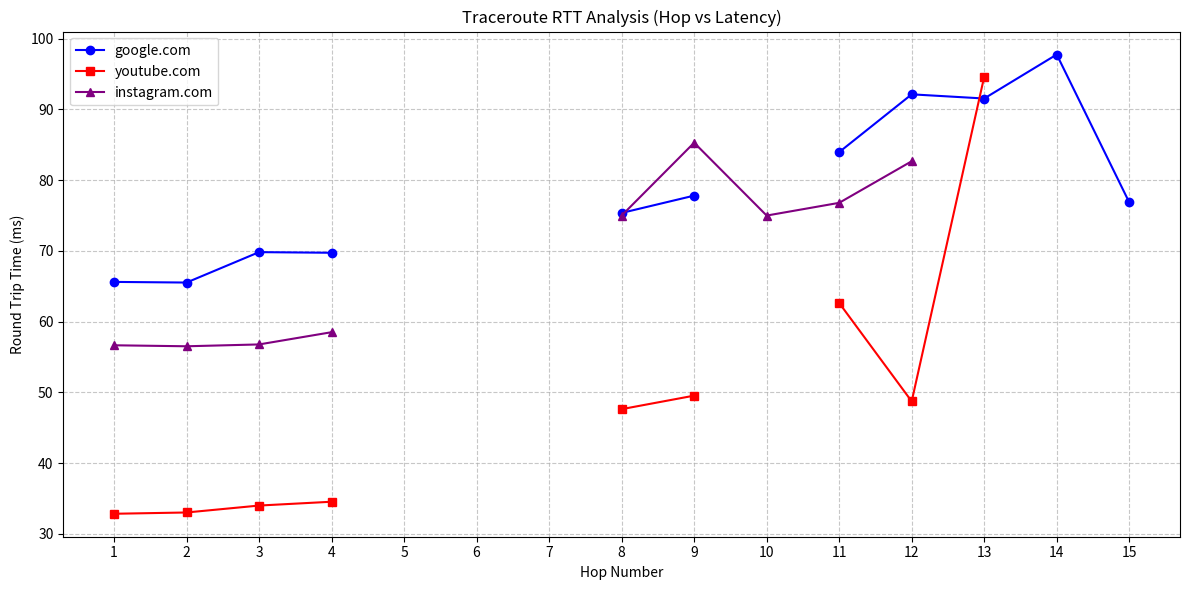

Write the Python code that produced this figure.
import matplotlib.pyplot as plt
import numpy as np

# Data extracted from your screenshots
# We use 'None' to represent hops where packets timed out (* * *)

# ----------------- Google.com Data -----------------
# Hops: 1-15
google_hops = list(range(1, 16))
google_rtts = [
    65.62,  # Hop 1 (Avg of 65.683, 65.603, 65.579)
    65.53,  # Hop 2
    69.83,  # Hop 3
    69.74,  # Hop 4
    None,   # Hop 5 (* * *)
    None,   # Hop 6 (* * *)
    None,   # Hop 7 (* * *)
    75.37,  # Hop 8
    77.82,  # Hop 9
    None,   # Hop 10 (* * *)
    83.97,  # Hop 11
    92.14,  # Hop 12
    91.55,  # Hop 13
    97.77,  # Hop 14
    76.87   # Hop 15
]

# ----------------- Youtube.com Data -----------------
# Hops: 1-13
youtube_hops = list(range(1, 14))
youtube_rtts = [
    32.84,  # Hop 1
    33.02,  # Hop 2
    34.00,  # Hop 3
    34.54,  # Hop 4
    None,   # Hop 5 (* * *)
    None,   # Hop 6 (* * *)
    None,   # Hop 7 (* * *)
    47.63,  # Hop 8
    49.54,  # Hop 9
    None,   # Hop 10 (* * *)
    62.64,  # Hop 11
    48.73,  # Hop 12
    94.63   # Hop 13
]

# ----------------- Instagram.com Data -----------------
# Hops: 1-12 (Timeouts after hop 12)
instagram_hops = list(range(1, 13))
instagram_rtts = [
    56.66,  # Hop 1
    56.52,  # Hop 2
    56.78,  # Hop 3
    58.51,  # Hop 4
    None,   # Hop 5 (* * *)
    None,   # Hop 6 (* * *)
    None,   # Hop 7 (* * *)
    75.00,  # Hop 8
    85.30,  # Hop 9
    75.00,  # Hop 10 (Avg of non-star values)
    76.80,  # Hop 11
    82.68   # Hop 12
]

# ----------------- Plotting -----------------
plt.figure(figsize=(12, 6))

# Plot Google
plt.plot(google_hops, google_rtts, marker='o', label='google.com', color='blue', linestyle='-')

# Plot Youtube
plt.plot(youtube_hops, youtube_rtts, marker='s', label='youtube.com', color='red', linestyle='-')

# Plot Instagram
plt.plot(instagram_hops, instagram_rtts, marker='^', label='instagram.com', color='purple', linestyle='-')

# Graph formatting
plt.title('Traceroute RTT Analysis (Hop vs Latency)')
plt.xlabel('Hop Number')
plt.ylabel('Round Trip Time (ms)')
plt.grid(True, linestyle='--', alpha=0.7)
plt.legend()
plt.xticks(np.arange(1, 16, 1))  # Ensure all hop numbers are shown on x-axis

# Show the plot
plt.tight_layout()
plt.show()
